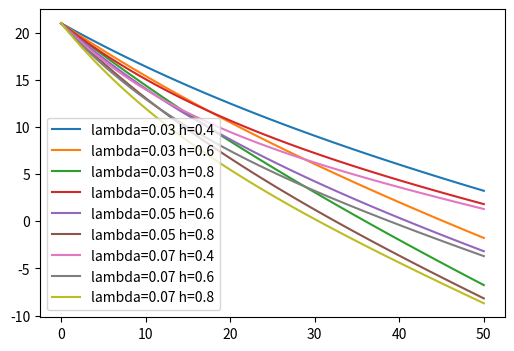

Write the Python code that produced this figure.
import numpy as np
import matplotlib.pyplot as plt

h0 = [0.4,.6,.8]
lambda0 = [0.03,0.05,0.07]
plt.figure(figsize=(6,4))
x = np.linspace(0, 50, 50)

for i in lambda0:
	for h in h0:
		plt.plot(x, 11+(20*np.exp(-i*x)-h*x)/2,label='lambda='+str(i)+' h='+str(h))

plt.legend()
plt.show()